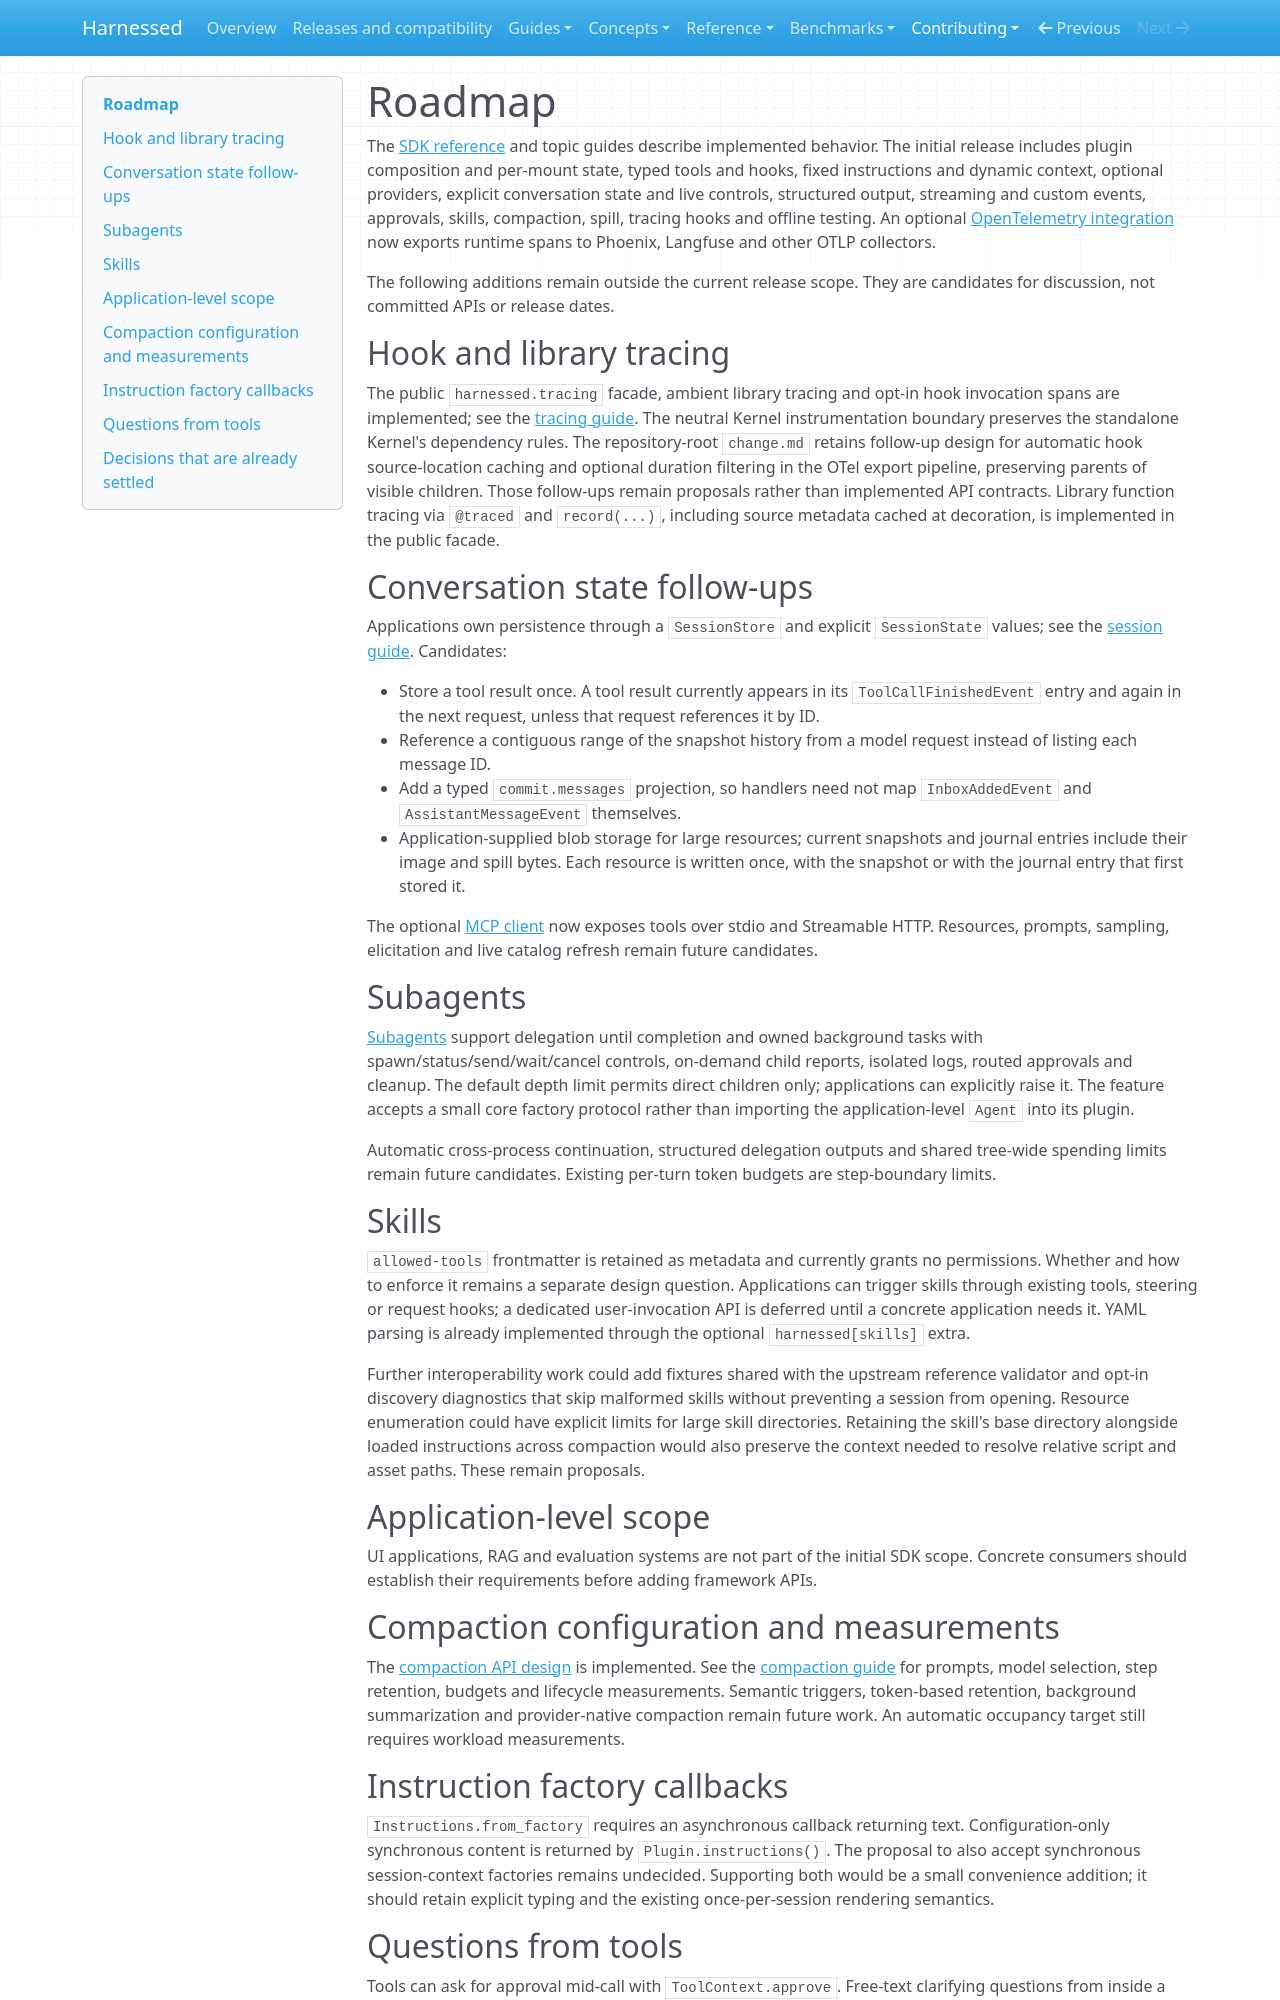

repository: mathisarends/harnessed · page: contributing/roadmap/index.html · generator: mkdocs

# Roadmap

The [SDK reference](../reference/sdk.md) and topic guides describe implemented
behavior. The initial release includes plugin composition and per-mount state,
typed tools and hooks, fixed instructions and dynamic context, optional providers,
explicit conversation state and live controls, structured output, streaming and custom events,
approvals, skills, compaction, spill, tracing hooks and offline testing.
An optional [OpenTelemetry integration](../guides/tracing.md) now exports runtime
spans to Phoenix, Langfuse and other OTLP collectors.

The following additions remain outside the current release scope. They are
candidates for discussion, not committed APIs or release dates.

## Hook and library tracing

The public `harnessed.tracing` facade, ambient library tracing and opt-in hook
invocation spans are implemented; see the [tracing guide](../guides/tracing.md).
The neutral Kernel instrumentation boundary preserves the standalone Kernel's
dependency rules. The repository-root `change.md` retains follow-up design for
automatic hook source-location caching and optional duration filtering in the OTel export
pipeline, preserving parents of visible children. Those follow-ups remain
proposals rather than implemented API contracts.
Library function tracing via `@traced` and `record(...)`, including source
metadata cached at decoration, is implemented in the public facade.

## Conversation state follow-ups

Applications own persistence through a `SessionStore` and explicit
`SessionState` values; see the [session guide](../guides/sessions.md). Candidates:

- Store a tool result once. A tool result currently appears in its
  `ToolCallFinishedEvent` entry and again in the next request, unless that
  request references it by ID.
- Reference a contiguous range of the snapshot history from a model request
  instead of listing each message ID.
- Add a typed `commit.messages` projection, so handlers need not map
  `InboxAddedEvent` and `AssistantMessageEvent` themselves.
- Application-supplied blob storage for large resources; current snapshots
  and journal entries include their image and spill bytes. Each resource is written once, with
  the snapshot or with the journal entry that first stored it.

The optional [MCP client](../guides/mcp.md) now exposes tools over stdio and
Streamable HTTP. Resources, prompts, sampling, elicitation and live catalog
refresh remain future candidates.

## Subagents

[Subagents](../guides/subagents.md) support delegation until completion and owned
background tasks with spawn/status/send/wait/cancel controls, on-demand child reports,
isolated logs, routed approvals and cleanup. The default depth limit permits direct
children only; applications can explicitly raise it. The feature accepts a small core factory protocol rather than
importing the application-level `Agent` into its plugin.

Automatic cross-process continuation,
structured delegation outputs and shared tree-wide spending limits remain future
candidates. Existing per-turn token budgets are step-boundary limits.

## Skills

`allowed-tools` frontmatter is retained as metadata and currently grants no
permissions. Whether and how to enforce it remains a separate design question.
Applications can trigger skills through existing tools, steering or request hooks;
a dedicated user-invocation API is deferred until a concrete application needs it.
YAML parsing is already implemented through the optional `harnessed[skills]` extra.

Further interoperability work could add fixtures shared with the upstream
reference validator and opt-in discovery diagnostics that skip malformed skills
without preventing a session from opening. Resource enumeration could have
explicit limits for large skill directories. Retaining the skill's base directory
alongside loaded instructions across compaction would also preserve the context
needed to resolve relative script and asset paths. These remain proposals.

## Application-level scope

UI applications, RAG and evaluation systems are not part of the initial SDK scope.
Concrete consumers should establish their requirements before adding framework APIs.

## Compaction configuration and measurements

The [compaction API design](compaction-api.md) is implemented. See the
[compaction guide](../guides/compaction.md) for prompts, model selection, step
retention, budgets and lifecycle measurements. Semantic triggers, token-based
retention, background summarization and provider-native compaction remain future
work. An automatic occupancy target still requires workload measurements.
